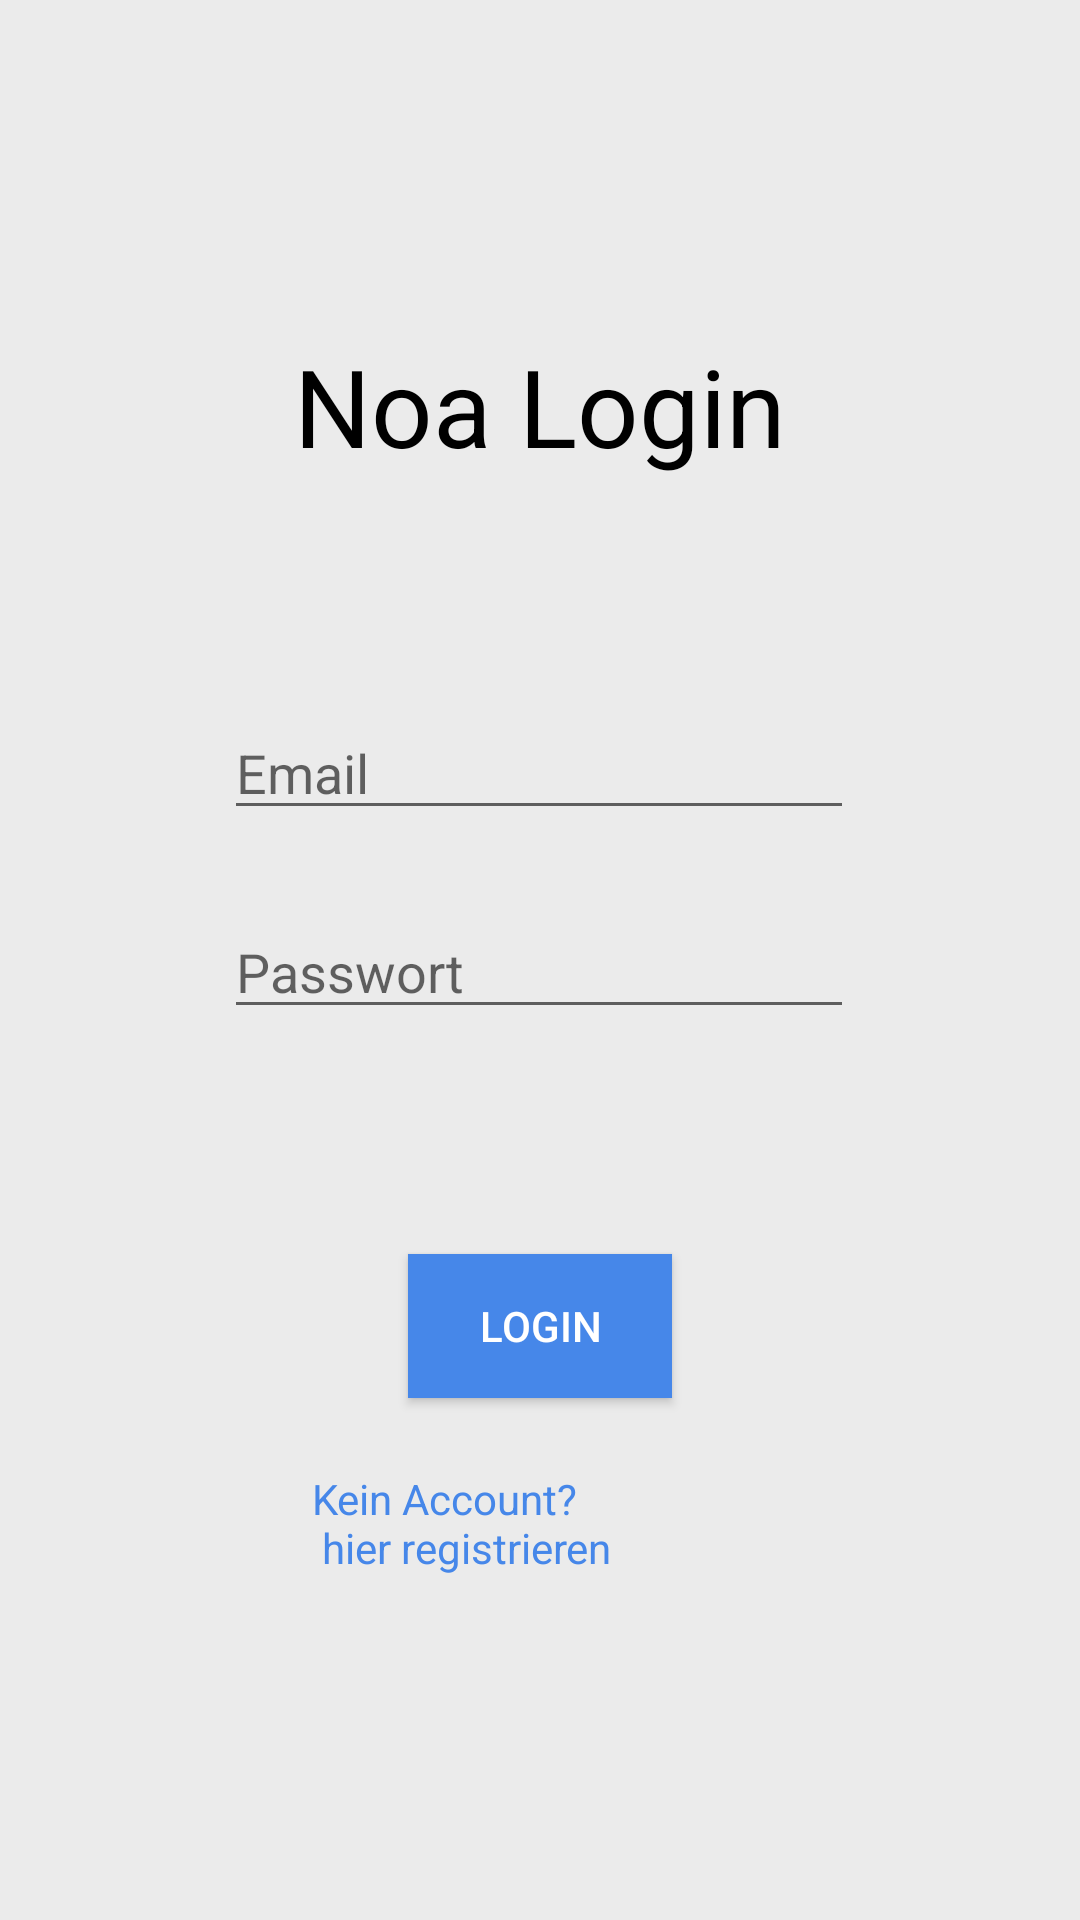

Android layout source for this screen:
<!-- AndroidManifest.xml: application theme AppTheme -->
<!-- res/layout/activity_login.xml -->
<?xml version="1.0" encoding="utf-8"?>
<androidx.constraintlayout.widget.ConstraintLayout xmlns:android="http://schemas.android.com/apk/res/android"
    xmlns:app="http://schemas.android.com/apk/res-auto"
    xmlns:tools="http://schemas.android.com/tools"
    android:layout_width="match_parent"
    android:layout_height="match_parent"
    android:background="@color/greyColor"
    tools:context=".activities.LoginActivity">

    <Button
        android:id="@+id/buttonLogin"
        android:layout_width="wrap_content"
        android:layout_height="wrap_content"
        android:layout_marginStart="162dp"
        android:layout_marginLeft="162dp"
        android:layout_marginTop="75dp"
        android:layout_marginEnd="162dp"
        android:layout_marginRight="162dp"
        android:background="@color/blueColor"
        android:onClick="login"
        android:text="@string/buttonLogin"
        android:textColor="@color/whiteColor"
        app:layout_constraintEnd_toEndOf="parent"
        app:layout_constraintStart_toStartOf="parent"
        app:layout_constraintTop_toBottomOf="@+id/editTextPasswort" />

    <EditText
        android:id="@+id/editTextEmail"
        android:layout_width="wrap_content"
        android:layout_height="wrap_content"
        android:layout_marginTop="76dp"
        android:ems="10"
        android:hint="@string/editTextEmail"
        android:inputType="textEmailAddress"
        app:layout_constraintEnd_toEndOf="parent"
        app:layout_constraintHorizontal_bias="0.497"
        app:layout_constraintStart_toStartOf="parent"
        app:layout_constraintTop_toBottomOf="@+id/textView" />

    <EditText
        android:id="@+id/editTextPasswort"
        android:layout_width="wrap_content"
        android:layout_height="wrap_content"
        android:layout_marginTop="25dp"
        android:ems="10"
        android:hint="@string/editTextPassword"
        android:inputType="textPassword"
        app:layout_constraintStart_toStartOf="@+id/editTextEmail"
        app:layout_constraintTop_toBottomOf="@+id/editTextEmail" />

    <TextView
        android:id="@+id/textView"
        android:layout_width="wrap_content"
        android:layout_height="wrap_content"
        android:layout_marginTop="111dp"
        android:text="@string/app_name"
        android:textColor="@color/blackColor"
        android:textSize="36sp"
        app:layout_constraintEnd_toEndOf="parent"
        app:layout_constraintStart_toStartOf="parent"
        app:layout_constraintTop_toTopOf="parent" />

    <TextView
        android:id="@+id/textViewRegister"
        android:layout_width="102dp"
        android:layout_height="wrap_content"
        android:layout_marginStart="154dp"
        android:layout_marginLeft="154dp"
        android:layout_marginTop="24dp"
        android:layout_marginEnd="154dp"
        android:layout_marginRight="154dp"
        android:onClick="goToRegisterActivity"
        android:text="@string/textViewZuRegistrieren"
        android:textColor="@color/blueColor"
        app:layout_constraintEnd_toEndOf="parent"
        app:layout_constraintHorizontal_bias="1.0"
        app:layout_constraintStart_toStartOf="parent"
        app:layout_constraintTop_toBottomOf="@+id/buttonLogin" />

</androidx.constraintlayout.widget.ConstraintLayout>
<!-- resources referenced by this layout -->
<resources>
  <color name="blackColor">#000000</color>
  <color name="blueColor">#4687E9</color>
  <color name="greyColor">#EBEBEB</color>
  <color name="whiteColor">#FFFFFF</color>
  <string name="app_name">Noa Login</string>
  <string name="buttonLogin">Login</string>
  <string name="editTextEmail">Email</string>
  <string name="editTextPassword">Passwort</string>
  <string name="textViewZuRegistrieren"> Kein Account? \n hier registrieren</string>
  <style name="AppTheme" parent="Theme.AppCompat.Light.DarkActionBar">
          
          <item name="colorPrimary">@color/blueColor</item>
          <item name="colorPrimaryDark">@color/darkBlueColor</item>
          <item name="colorAccent">@color/blackColor</item>
      </style>
</resources>
